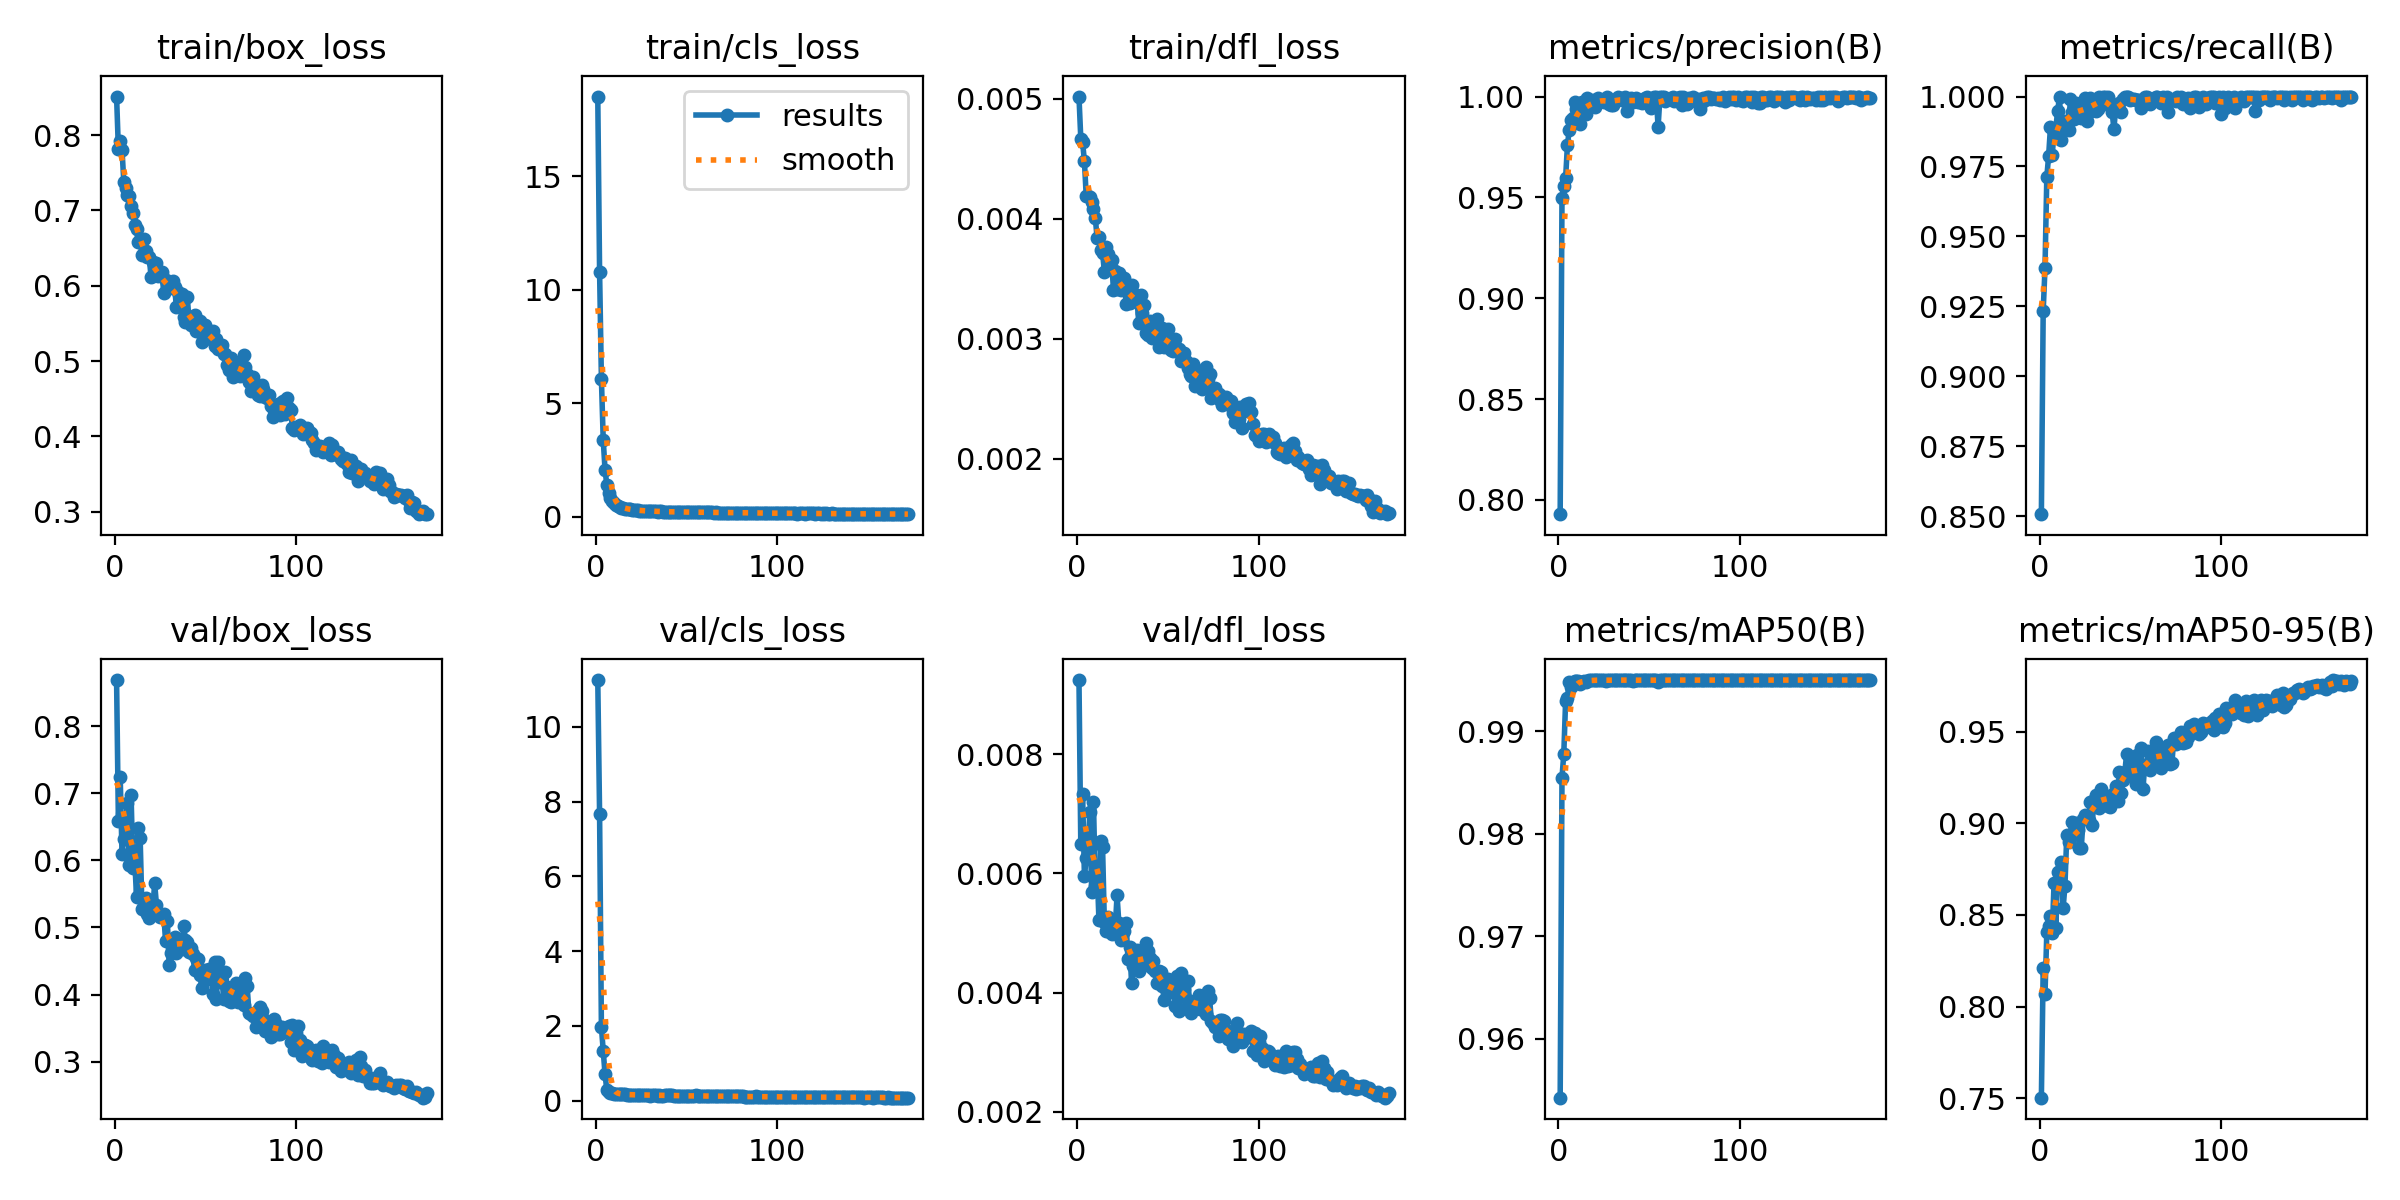

Data behind this chart, as committed beside it:
epoch, time, train/box_loss, train/cls_loss, train/dfl_loss, metrics/precision(B), metrics/recall(B), metrics/mAP50(B), metrics/mAP50-95(B), val/box_loss, val/cls_loss, val/dfl_loss, lr/pg0, lr/pg1, lr/pg2
1, 54.33, 0.8513, 18.52, 0.00502, 0.793, 0.8507, 0.9543, 0.7503, 0.8684, 11.26, 0.00924, 0.0005525, 0.0005525, 0.0005525
2, 108.1, 0.7815, 10.79, 0.00467, 0.9498, 0.9233, 0.9855, 0.8208, 0.6588, 7.666, 0.00649, 0.001103, 0.001103, 0.001103
3, 159.8, 0.7924, 6.071, 0.00464, 0.9555, 0.9387, 0.9878, 0.8068, 0.7242, 1.968, 0.00733, 0.001647, 0.001647, 0.001647
4, 211.3, 0.7808, 3.4, 0.00448, 0.9597, 0.9712, 0.993, 0.8405, 0.6099, 1.317, 0.00595, 0.001642, 0.001642, 0.001642
5, 264.9, 0.7377, 2.067, 0.00419, 0.9759, 0.9788, 0.9933, 0.8438, 0.6312, 0.7045, 0.00626, 0.001634, 0.001634, 0.001634
6, 317.6, 0.7302, 1.399, 0.00419, 0.9835, 0.989, 0.9948, 0.8496, 0.651, 0.273, 0.00644, 0.001626, 0.001626, 0.001626
7, 370.9, 0.7211, 1.066, 0.00418, 0.9886, 0.9793, 0.9943, 0.8403, 0.6858, 0.2235, 0.00703, 0.001617, 0.001617, 0.001617
8, 422.4, 0.7194, 0.8426, 0.00414, 0.9894, 0.9875, 0.9947, 0.8675, 0.593, 0.1885, 0.00569, 0.001609, 0.001609, 0.001609
9, 473.9, 0.7061, 0.6909, 0.00408, 0.9975, 0.9889, 0.9949, 0.8429, 0.6974, 0.2046, 0.00719, 0.001601, 0.001601, 0.001601
10, 525.5, 0.6962, 0.593, 0.00401, 0.9938, 0.995, 0.9949, 0.8733, 0.5886, 0.1764, 0.00579, 0.001593, 0.001593, 0.001593
11, 576.9, 0.6807, 0.5134, 0.00384, 0.9948, 0.9999, 0.9949, 0.8739, 0.6017, 0.1712, 0.00608, 0.001584, 0.001584, 0.001584
12, 628.4, 0.6748, 0.4729, 0.00385, 0.9865, 0.9846, 0.9946, 0.8788, 0.5454, 0.1837, 0.00522, 0.001576, 0.001576, 0.001576
13, 679.8, 0.6583, 0.4293, 0.00374, 0.9971, 0.991, 0.9949, 0.8538, 0.6484, 0.1837, 0.00654, 0.001568, 0.001568, 0.001568
14, 731.3, 0.6613, 0.4022, 0.00372, 0.9929, 0.9912, 0.9949, 0.8659, 0.6333, 0.1861, 0.00645, 0.00156, 0.00156, 0.00156
15, 782.6, 0.6403, 0.3699, 0.00356, 0.9913, 0.9888, 0.9949, 0.8935, 0.5273, 0.1668, 0.00518, 0.001551, 0.001551, 0.001551
16, 834, 0.6623, 0.3558, 0.00377, 0.9993, 0.988, 0.995, 0.8895, 0.5365, 0.1678, 0.00504, 0.001543, 0.001543, 0.001543
17, 885.4, 0.6459, 0.3351, 0.00371, 0.9954, 0.9993, 0.995, 0.8928, 0.5441, 0.152, 0.00526, 0.001535, 0.001535, 0.001535
18, 936.7, 0.6384, 0.3276, 0.0036, 0.9962, 0.9947, 0.995, 0.9004, 0.5207, 0.1522, 0.00501, 0.001527, 0.001527, 0.001527
19, 988.1, 0.6384, 0.3214, 0.00366, 0.9981, 0.9921, 0.995, 0.896, 0.5136, 0.1529, 0.00499, 0.001518, 0.001518, 0.001518
20, 1039, 0.6121, 0.3112, 0.00341, 0.995, 0.9976, 0.995, 0.9003, 0.5269, 0.1525, 0.00501, 0.00151, 0.00151, 0.00151
21, 1091, 0.6314, 0.2991, 0.00357, 0.9974, 0.9937, 0.995, 0.8963, 0.5288, 0.1508, 0.00509, 0.001502, 0.001502, 0.001502
22, 1142, 0.6159, 0.2866, 0.00342, 0.9993, 0.996, 0.995, 0.8867, 0.5657, 0.1575, 0.00563, 0.001494, 0.001494, 0.001494
23, 1193, 0.6307, 0.2797, 0.00355, 0.9977, 0.9922, 0.995, 0.8864, 0.5333, 0.1565, 0.00516, 0.001485, 0.001485, 0.001485
24, 1245, 0.6134, 0.2725, 0.00341, 0.9985, 0.9953, 0.995, 0.9022, 0.52, 0.1506, 0.00489, 0.001477, 0.001477, 0.001477
25, 1296, 0.615, 0.2709, 0.00342, 0.9973, 0.9995, 0.995, 0.9047, 0.5155, 0.1458, 0.00501, 0.001469, 0.001469, 0.001469
26, 1347, 0.6182, 0.2621, 0.00351, 0.9987, 0.9912, 0.995, 0.9039, 0.5191, 0.1479, 0.00503, 0.001461, 0.001461, 0.001461
27, 1398, 0.5907, 0.2532, 0.00329, 1, 0.9946, 0.995, 0.9019, 0.5201, 0.1457, 0.00517, 0.001452, 0.001452, 0.001452
28, 1450, 0.6083, 0.2545, 0.0034, 0.9963, 0.9994, 0.995, 0.9117, 0.4802, 0.1406, 0.00457, 0.001444, 0.001444, 0.001444
29, 1501, 0.5963, 0.2572, 0.0033, 0.9958, 0.9974, 0.995, 0.8989, 0.5102, 0.1537, 0.00477, 0.001436, 0.001436, 0.001436
30, 1552, 0.5975, 0.2465, 0.00345, 0.9959, 0.9981, 0.995, 0.9128, 0.4434, 0.1339, 0.00416, 0.001428, 0.001428, 0.001428
31, 1604, 0.5978, 0.2443, 0.00338, 0.9985, 0.995, 0.995, 0.9154, 0.4619, 0.1373, 0.00444, 0.001419, 0.001419, 0.001419
32, 1655, 0.606, 0.2466, 0.00336, 0.9982, 0.9957, 0.995, 0.9091, 0.4771, 0.1427, 0.00457, 0.001411, 0.001411, 0.001411
33, 1706, 0.5979, 0.2356, 0.00333, 1, 0.9999, 0.995, 0.9085, 0.4851, 0.1368, 0.00472, 0.001403, 0.001403, 0.001403
34, 1758, 0.5718, 0.2245, 0.00313, 0.9993, 0.9988, 0.995, 0.9188, 0.4627, 0.1302, 0.00437, 0.001395, 0.001395, 0.001395
35, 1809, 0.5921, 0.2292, 0.00337, 0.9981, 1, 0.995, 0.9154, 0.4803, 0.1347, 0.0046, 0.001386, 0.001386, 0.001386
36, 1860, 0.5825, 0.2321, 0.00322, 0.9992, 0.9997, 0.995, 0.9124, 0.4709, 0.1333, 0.00444, 0.001378, 0.001378, 0.001378
37, 1911, 0.5888, 0.2258, 0.00328, 0.9996, 0.999, 0.995, 0.9149, 0.4677, 0.1328, 0.00454, 0.00137, 0.00137, 0.00137
38, 1961, 0.5588, 0.221, 0.00305, 0.9929, 1, 0.995, 0.9093, 0.5022, 0.1461, 0.00484, 0.001362, 0.001362, 0.001362
39, 2012, 0.5524, 0.213, 0.00303, 0.9988, 0.9965, 0.995, 0.9086, 0.4807, 0.1418, 0.0047, 0.001353, 0.001353, 0.001353
40, 2062, 0.5852, 0.2236, 0.00315, 0.9995, 0.9946, 0.995, 0.9131, 0.478, 0.1359, 0.00458, 0.001345, 0.001345, 0.001345
41, 2113, 0.5522, 0.217, 0.00301, 0.9975, 0.9883, 0.9949, 0.9167, 0.4629, 0.1419, 0.00441, 0.001337, 0.001337, 0.001337
42, 2163, 0.5482, 0.2073, 0.00304, 0.9981, 0.9962, 0.995, 0.9204, 0.4701, 0.1352, 0.00453, 0.001329, 0.001329, 0.001329
43, 2214, 0.5589, 0.2216, 0.00305, 0.9995, 0.9966, 0.995, 0.912, 0.4599, 0.1325, 0.00437, 0.00132, 0.00132, 0.00132
44, 2264, 0.5613, 0.2208, 0.00317, 0.9971, 0.9976, 0.995, 0.928, 0.4371, 0.1272, 0.00417, 0.001312, 0.001312, 0.001312
45, 2315, 0.5399, 0.2044, 0.00293, 0.9981, 0.9945, 0.995, 0.9162, 0.4546, 0.1325, 0.00437, 0.001304, 0.001304, 0.001304
46, 2365, 0.5403, 0.2, 0.00298, 0.9967, 0.999, 0.995, 0.9234, 0.4529, 0.1287, 0.00435, 0.001296, 0.001296, 0.001296
47, 2416, 0.5532, 0.2122, 0.00309, 0.9978, 1, 0.995, 0.9278, 0.4289, 0.1244, 0.00411, 0.001287, 0.001287, 0.001287
48, 2466, 0.5257, 0.1972, 0.00293, 0.9993, 0.9997, 0.995, 0.9376, 0.4097, 0.1157, 0.00387, 0.001279, 0.001279, 0.001279
49, 2516, 0.5422, 0.2059, 0.00296, 0.9997, 0.9998, 0.995, 0.9286, 0.4342, 0.1213, 0.00412, 0.001271, 0.001271, 0.001271
50, 2567, 0.5485, 0.2076, 0.00308, 0.9987, 0.9987, 0.995, 0.9268, 0.4372, 0.125, 0.00423, 0.001263, 0.001263, 0.001263
51, 2617, 0.5378, 0.2034, 0.00298, 0.9945, 0.9993, 0.995, 0.9317, 0.4231, 0.1248, 0.00401, 0.001254, 0.001254, 0.001254
52, 2668, 0.5332, 0.2007, 0.00291, 0.9988, 0.9992, 0.995, 0.926, 0.4382, 0.1269, 0.0042, 0.001246, 0.001246, 0.001246
53, 2718, 0.5295, 0.1956, 0.0029, 1, 0.9989, 0.995, 0.9216, 0.4384, 0.1234, 0.00419, 0.001238, 0.001238, 0.001238
54, 2769, 0.5406, 0.2063, 0.003, 0.9998, 0.9988, 0.995, 0.9372, 0.4003, 0.1159, 0.00377, 0.00123, 0.00123, 0.00123
55, 2819, 0.5196, 0.1942, 0.00292, 0.985, 0.9988, 0.9948, 0.9212, 0.4483, 0.1455, 0.00428, 0.001221, 0.001221, 0.001221
56, 2870, 0.5288, 0.2013, 0.00292, 0.9996, 0.996, 0.995, 0.9411, 0.3936, 0.116, 0.0037, 0.001213, 0.001213, 0.001213
57, 2920, 0.5157, 0.1972, 0.00282, 0.9997, 0.9983, 0.995, 0.9185, 0.4488, 0.128, 0.00433, 0.001205, 0.001205, 0.001205
58, 2971, 0.5155, 0.1924, 0.00283, 0.9999, 0.9998, 0.995, 0.9318, 0.4192, 0.1192, 0.00395, 0.001197, 0.001197, 0.001197
59, 3021, 0.522, 0.1945, 0.00288, 0.9976, 1, 0.995, 0.9306, 0.4316, 0.1222, 0.00406, 0.001188, 0.001188, 0.001188
60, 3072, 0.5093, 0.1884, 0.00282, 0.9988, 0.9996, 0.995, 0.9394, 0.3938, 0.1141, 0.00375, 0.00118, 0.00118, 0.00118
... 112 more rows
